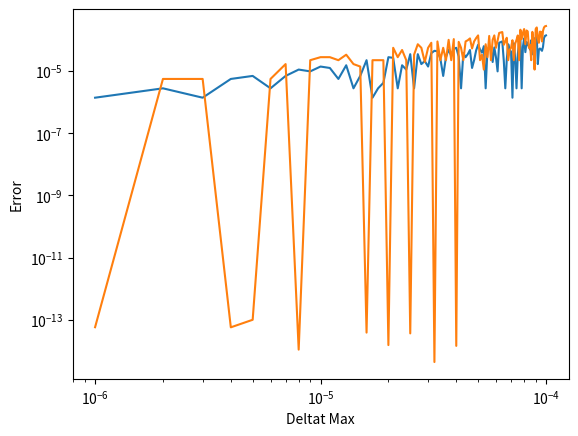

The matplotlib source for this figure:
import numpy as np
import matplotlib.pyplot as plt




def euler_step(ode,x_0,t_0,h):
    x_1 = x_0 + h*(ode(x_0,t_0))
    return x_1

def RK4_step(ode,x_0,t_0,h):
    k1 = ode(x_0,t_0)
    k2 = ode(x_0 +h*(k1/2),t_0 + h/2)
    k3 = ode(x_0 +h*(k2/2),t_0 + h/2)
    k4 = ode(x_0 +h*k3,t_0 + h)
    x_1 = x_0 + (1/6)*(k1 +2*k2 +2*k3 +k4)*(h)
    return x_1

def solve_to(ode,x_1,t_1,t_2,deltat_max,ode_solver):
    h = deltat_max
    x_total = [x_1]
    t_total = [t_1]
    x_n = x_1
    t_n = t_1
    if ode_solver == 'Euler':

        while t_n < t_2:
            x_n_1 = x_n + h*(ode(x_n,t_n))
            if t_n+h > t_2:
                h = abs(t_n-t_2)
            t_n = t_n + h
            x_n = x_n_1
            x_total.append(x_n_1)
            t_total.append(t_n)
    elif ode_solver == 'RK4':
        while t_n < t_2:
            k1 = ode(x_n,t_n)
            k2 = ode(x_n +h*(k1/2),t_n + h/2)
            k3 = ode(x_n +h*(k2/2),t_n + h/2)
            k4 = ode(x_n +h*k3,t_n + h)
            x_n_1 = x_n + (1/6)*(k1 +2*k2 +2*k3 +k4)*(h)
            if t_n+h > t_2:
                h = abs(t_n-t_2)
            t_n = t_n + h
            x_n=x_n_1
            x_total.append(x_n_1)
            t_total.append(t_n)
    return [x_total, t_total]

if __name__ == '__main__':

    dot_x =lambda x,t:  x 
    real_x = lambda t: np.exp(t)
    h = 1
    x_0 = 1
    t_0 = 0
    x_1 = x_0 + h*(dot_x(x_0,t_0)) 
    #print(x_1)

    euler_step(dot_x,4,2,1)

    RK4_step(dot_x,4,2,1)  

    err = []
    errRK4 = []
    deltat_max = np.linspace(0.000001,0.0001,100)
    for i in range(len(deltat_max)):
        [x_total, t_total] = solve_to(dot_x,1,0,1,deltat_max[i],'Euler')
        error = abs(x_total[-1]-real_x(1))
        err.append(error)
        #print(x_total[len(x_total)-1])
    for i in range(len(deltat_max)):
        [x_total1, t_total1] = solve_to(dot_x,1,0,1,deltat_max[i],'RK4')
        error = abs(x_total1[-1]-real_x(1))
        errRK4.append(error)
    #print(x_total1)
    [x_total3, t_total3] = solve_to(dot_x,1,0,5,deltat_max[1],'Euler')
    print(errRK4)
    #plt.plot(t_total3, x_total3)
    #plt.plot(t_total1, x_total1)
    #plt.plot(t_total,real_x(t_total))
    plt.loglog(deltat_max,err)
    plt.loglog(deltat_max,errRK4)
    plt.xlabel('Deltat Max')
    plt.ylabel('Error')
    plt.show()
    